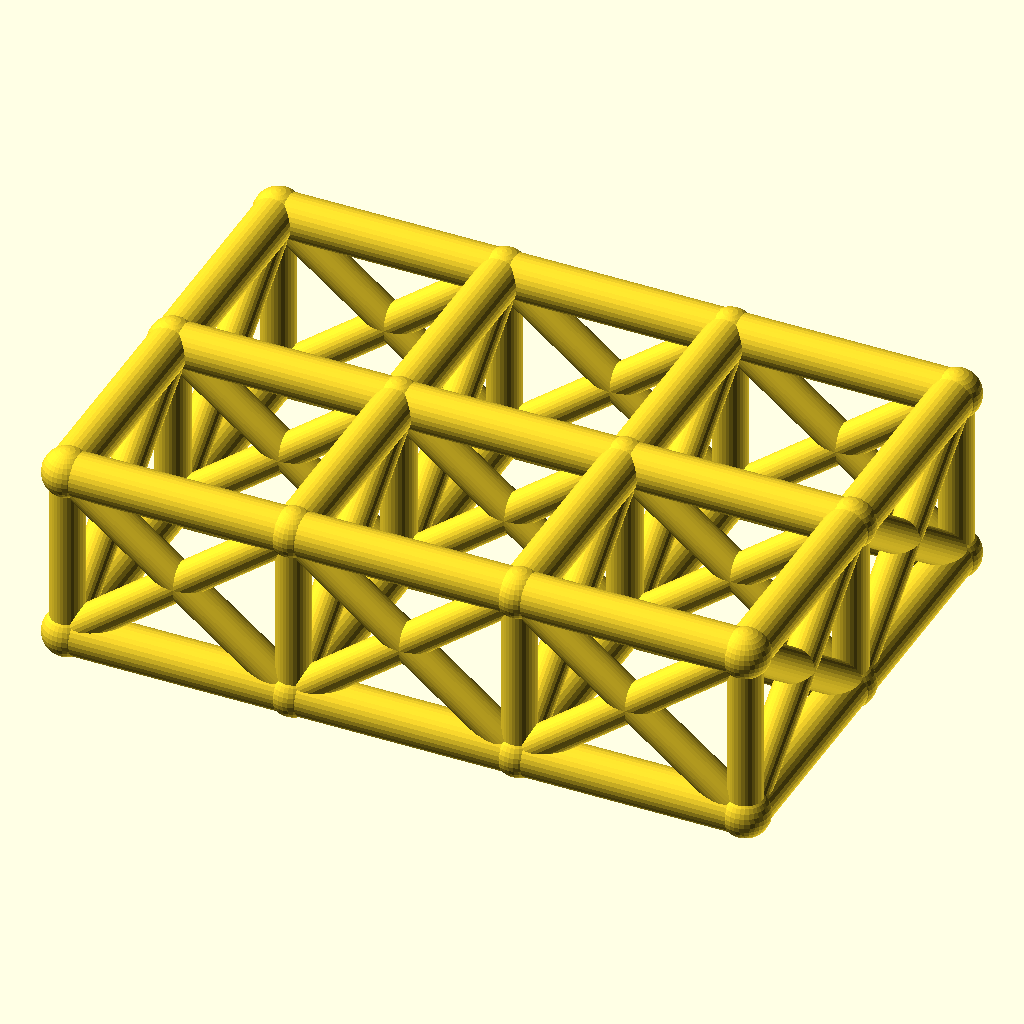
Cell 1: rendered with the file's own defaults.
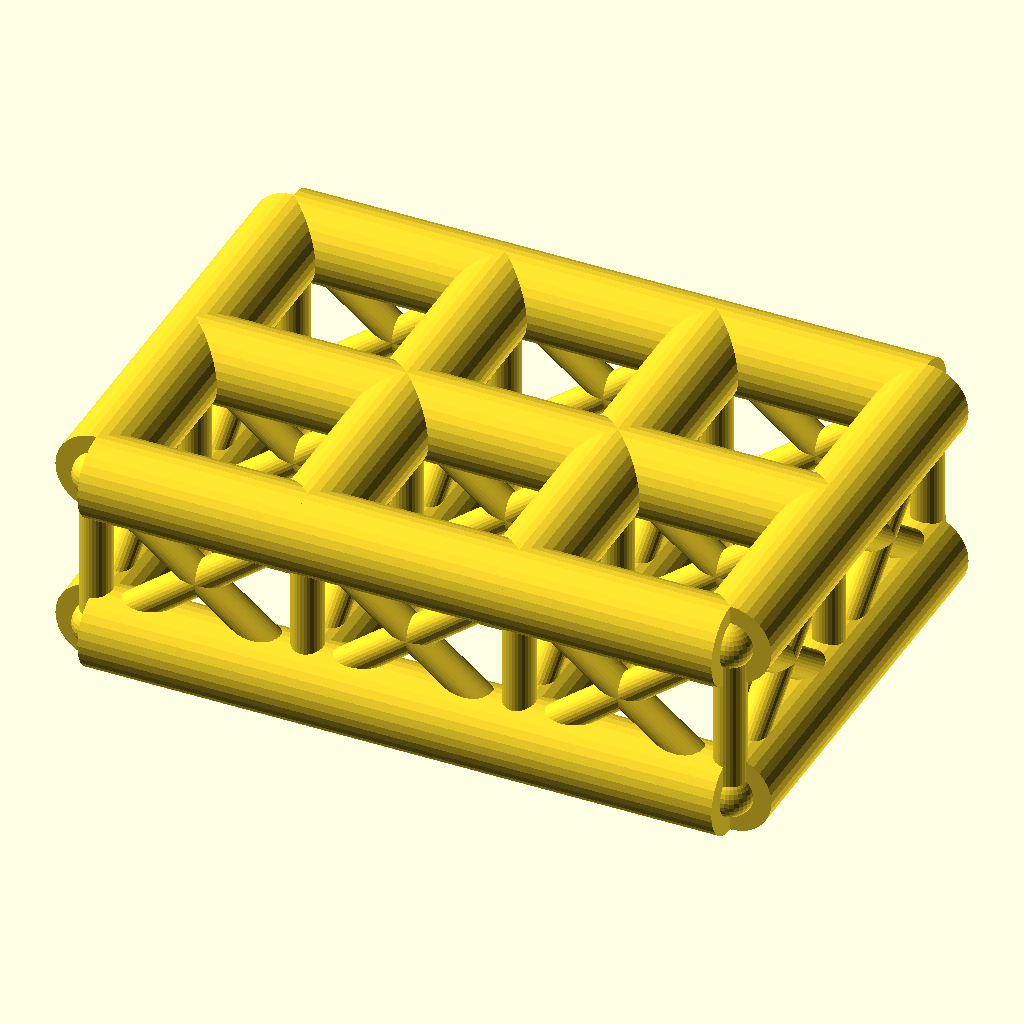
Cell 2: the same model with chord_r = 7.
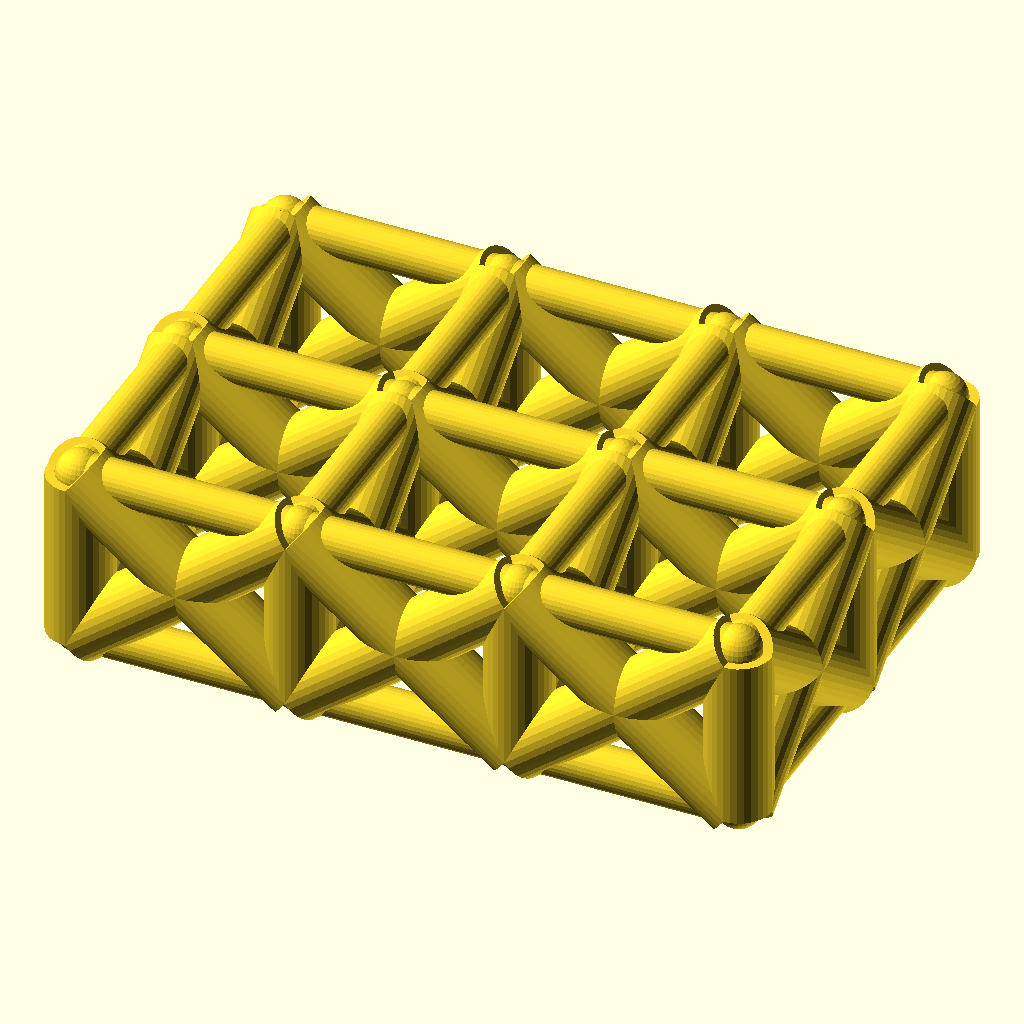
Cell 3 — web_r set to 5.4, the other parameters unchanged.
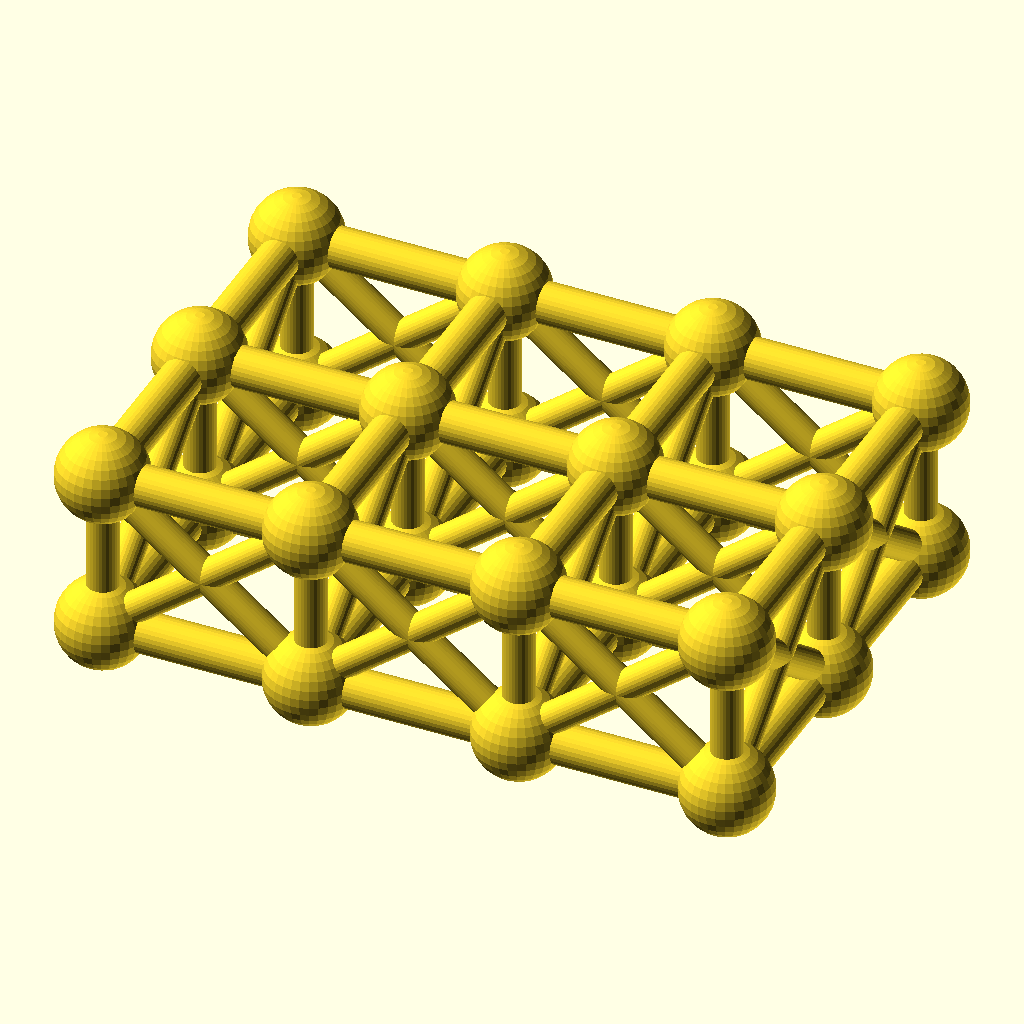
Cell 4: joint_r = 7.8 (everything else at default).
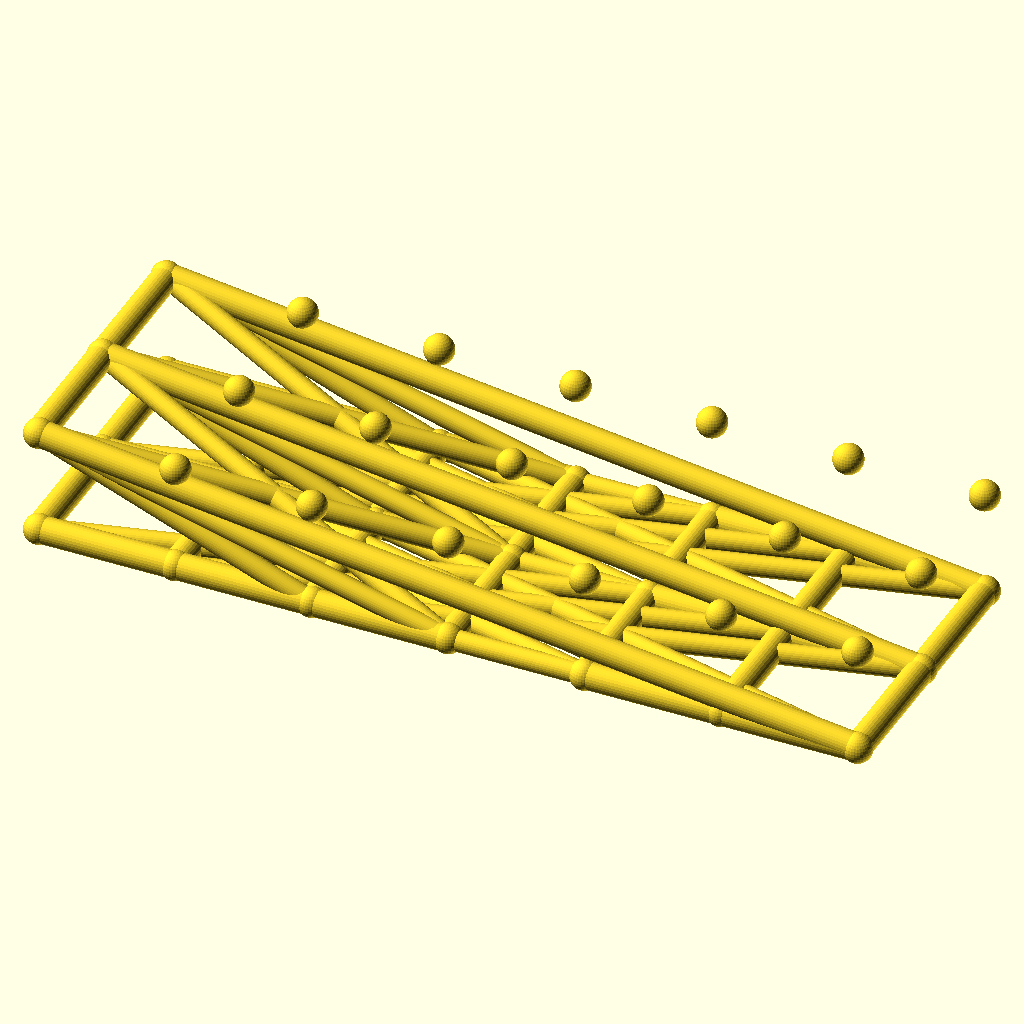
Cell 5: cells_x = 6 (everything else at default).
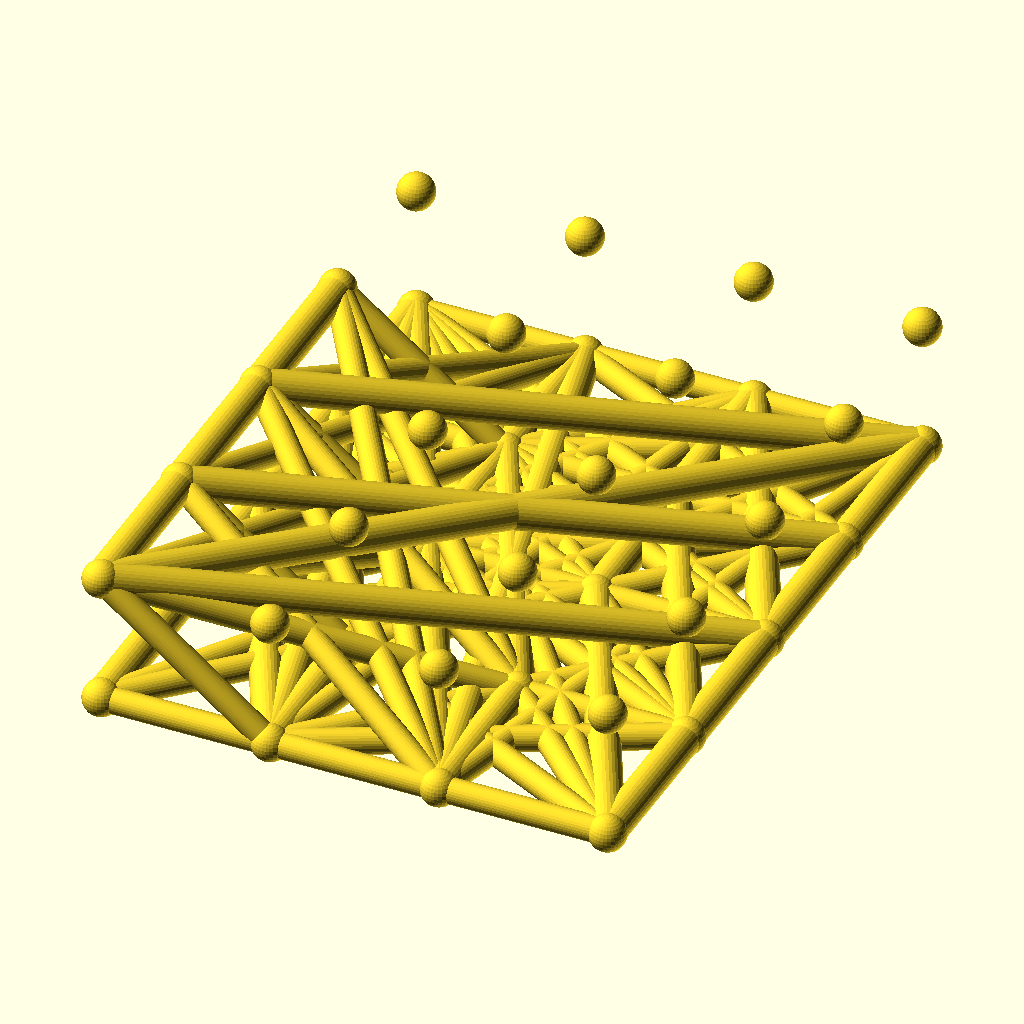
Cell 6 — cells_y set to 4, the other parameters unchanged.
The same orthographic view direction (rotation 55°, 0°, 25°; colour scheme Cornfield) for every cell, with the view re-fitted per cell, so scale and position can differ between cells.
OpenSCAD source file optional_data/data/wire2/spaceframes/scene_0218.scad:
$fn = 32;

// ----------------------------------------------------------------------
// Space frame
// ----------------------------------------------------------------------

// --- parameters (mm) ---
chord_r = 3.5;            // chord / longeron radius
web_r = 2.7;              // diagonal and strut radius
joint_r = 3.9;            // joint ball radius
cells_x = 3;              // cells along X
cells_y = 2;              // cells along Y
pitch = 36;               // grid pitch (X and Y)
grid_h = 28;              // layer spacing, Z
fit_tol = 0.1;            // declared fit tolerance (prompt contract)
free_tol = 0.3;           // declared free tolerance (prompt contract)

bbox_x = cells_x * pitch + 2 * joint_r;  // overall X, joints included
bbox_y = cells_y * pitch + 2 * joint_r;  // overall Y, joints included
bbox_z = grid_h + 2 * joint_r;  // overall Z, joints included
chord_d = 2 * chord_r;  // chord stock diameter
web_d = 2 * web_r;  // web stock diameter
joint_d = 2 * joint_r;  // joint ball diameter
plan_x = cells_x * pitch;  // chord plan length, X
plan_y = cells_y * pitch;  // chord plan width, Y
nodes = [for (lvl = [0, 1], i = [0 : cells_x], j = [0 : cells_y]) [i * pitch, j * pitch, lvl * grid_h]];

module member(a, b, r) {
  /* round stock from joint a to joint b, ends buried in the joint balls */
  d = b - a;
  length = norm(d);
  translate(a) rotate([0, acos(d[2] / length), atan2(d[1], d[0])])
    cylinder(h = length, r = r);
}

module joint(p, r) {
  /* ball at the joint centre, fatter than every member meeting there */
  translate(p) sphere(r = r);
}

/* members - each call is one graph edge */
member(nodes[0], nodes[3], chord_r);
member(nodes[1], nodes[4], chord_r);
member(nodes[2], nodes[5], chord_r);
member(nodes[3], nodes[6], chord_r);
member(nodes[4], nodes[7], chord_r);
member(nodes[5], nodes[8], chord_r);
member(nodes[6], nodes[9], chord_r);
member(nodes[7], nodes[10], chord_r);
member(nodes[8], nodes[11], chord_r);
member(nodes[0], nodes[1], chord_r);
member(nodes[1], nodes[2], chord_r);
member(nodes[3], nodes[4], chord_r);
member(nodes[4], nodes[5], chord_r);
member(nodes[6], nodes[7], chord_r);
member(nodes[7], nodes[8], chord_r);
member(nodes[9], nodes[10], chord_r);
member(nodes[10], nodes[11], chord_r);
member(nodes[12], nodes[15], chord_r);
member(nodes[13], nodes[16], chord_r);
member(nodes[14], nodes[17], chord_r);
member(nodes[15], nodes[18], chord_r);
member(nodes[16], nodes[19], chord_r);
member(nodes[17], nodes[20], chord_r);
member(nodes[18], nodes[21], chord_r);
member(nodes[19], nodes[22], chord_r);
member(nodes[20], nodes[23], chord_r);
member(nodes[12], nodes[13], chord_r);
member(nodes[13], nodes[14], chord_r);
member(nodes[15], nodes[16], chord_r);
member(nodes[16], nodes[17], chord_r);
member(nodes[18], nodes[19], chord_r);
member(nodes[19], nodes[20], chord_r);
member(nodes[21], nodes[22], chord_r);
member(nodes[22], nodes[23], chord_r);
member(nodes[0], nodes[12], web_r);
member(nodes[1], nodes[13], web_r);
member(nodes[2], nodes[14], web_r);
member(nodes[3], nodes[15], web_r);
member(nodes[4], nodes[16], web_r);
member(nodes[5], nodes[17], web_r);
member(nodes[6], nodes[18], web_r);
member(nodes[7], nodes[19], web_r);
member(nodes[8], nodes[20], web_r);
member(nodes[9], nodes[21], web_r);
member(nodes[10], nodes[22], web_r);
member(nodes[11], nodes[23], web_r);
member(nodes[0], nodes[15], web_r);
member(nodes[12], nodes[3], web_r);
member(nodes[1], nodes[16], web_r);
member(nodes[13], nodes[4], web_r);
member(nodes[2], nodes[17], web_r);
member(nodes[14], nodes[5], web_r);
member(nodes[3], nodes[18], web_r);
member(nodes[15], nodes[6], web_r);
member(nodes[4], nodes[19], web_r);
member(nodes[16], nodes[7], web_r);
member(nodes[5], nodes[20], web_r);
member(nodes[17], nodes[8], web_r);
member(nodes[6], nodes[21], web_r);
member(nodes[18], nodes[9], web_r);
member(nodes[7], nodes[22], web_r);
member(nodes[19], nodes[10], web_r);
member(nodes[8], nodes[23], web_r);
member(nodes[20], nodes[11], web_r);
member(nodes[0], nodes[13], web_r);
member(nodes[12], nodes[1], web_r);
member(nodes[1], nodes[14], web_r);
member(nodes[13], nodes[2], web_r);
member(nodes[3], nodes[16], web_r);
member(nodes[15], nodes[4], web_r);
member(nodes[4], nodes[17], web_r);
member(nodes[16], nodes[5], web_r);
member(nodes[6], nodes[19], web_r);
member(nodes[18], nodes[7], web_r);
member(nodes[7], nodes[20], web_r);
member(nodes[19], nodes[8], web_r);
member(nodes[9], nodes[22], web_r);
member(nodes[21], nodes[10], web_r);
member(nodes[10], nodes[23], web_r);
member(nodes[22], nodes[11], web_r);

/* joint balls */
for (p = nodes) joint(p, joint_r);
Parameter table extracted from the source (name, type, default, range or options):
chord_r: number, default 3.5
web_r: number, default 2.7
joint_r: number, default 3.9
cells_x: number, default 3
cells_y: number, default 2
pitch: number, default 36
grid_h: number, default 28
fit_tol: number, default 0.1
free_tol: number, default 0.3
